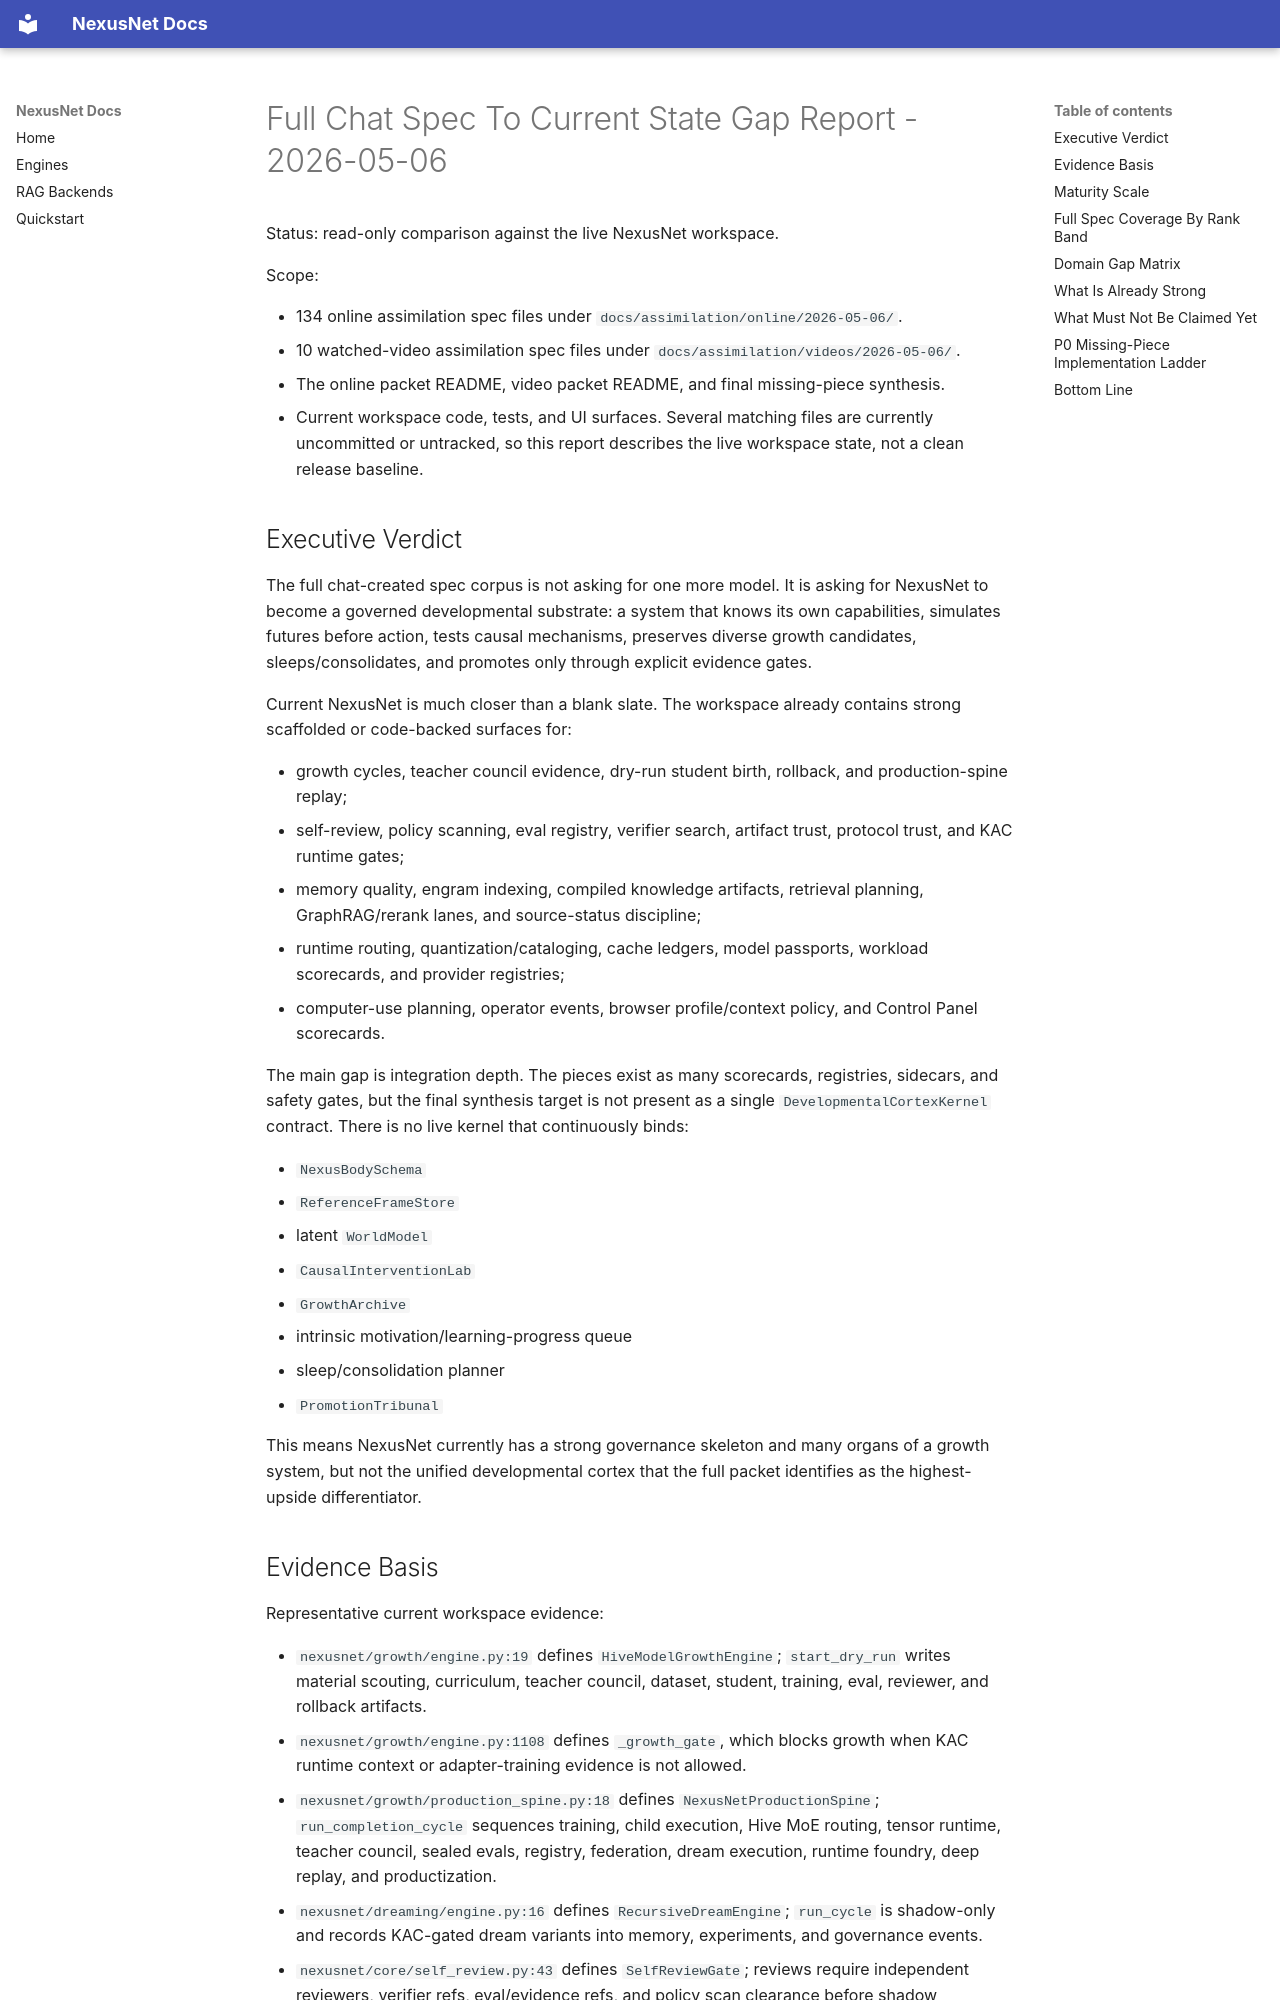

repository: Zevas1993/NexusNet · page: assimilation/FULL_CHAT_SPEC_TO_CURRENT_STATE_GAP_REPORT_2026-05-06/index.html · generator: mkdocs

# Full Chat Spec To Current State Gap Report - 2026-05-06

Status: read-only comparison against the live NexusNet workspace.

Scope:

- 134 online assimilation spec files under `docs/assimilation/online/2026-05-06/`.
- 10 watched-video assimilation spec files under `docs/assimilation/videos/2026-05-06/`.
- The online packet README, video packet README, and final missing-piece synthesis.
- Current workspace code, tests, and UI surfaces. Several matching files are currently uncommitted or untracked, so this report describes the live workspace state, not a clean release baseline.

## Executive Verdict

The full chat-created spec corpus is not asking for one more model. It is asking for NexusNet to become a governed developmental substrate: a system that knows its own capabilities, simulates futures before action, tests causal mechanisms, preserves diverse growth candidates, sleeps/consolidates, and promotes only through explicit evidence gates.

Current NexusNet is much closer than a blank slate. The workspace already contains strong scaffolded or code-backed surfaces for:

- growth cycles, teacher council evidence, dry-run student birth, rollback, and production-spine replay;
- self-review, policy scanning, eval registry, verifier search, artifact trust, protocol trust, and KAC runtime gates;
- memory quality, engram indexing, compiled knowledge artifacts, retrieval planning, GraphRAG/rerank lanes, and source-status discipline;
- runtime routing, quantization/cataloging, cache ledgers, model passports, workload scorecards, and provider registries;
- computer-use planning, operator events, browser profile/context policy, and Control Panel scorecards.

The main gap is integration depth. The pieces exist as many scorecards, registries, sidecars, and safety gates, but the final synthesis target is not present as a single `DevelopmentalCortexKernel` contract. There is no live kernel that continuously binds:

- `NexusBodySchema`
- `ReferenceFrameStore`
- latent `WorldModel`
- `CausalInterventionLab`
- `GrowthArchive`
- intrinsic motivation/learning-progress queue
- sleep/consolidation planner
- `PromotionTribunal`

This means NexusNet currently has a strong governance skeleton and many organs of a growth system, but not the unified developmental cortex that the full packet identifies as the highest-upside differentiator.
